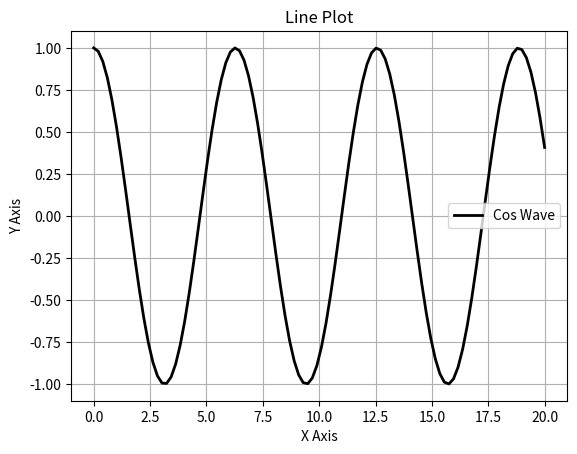
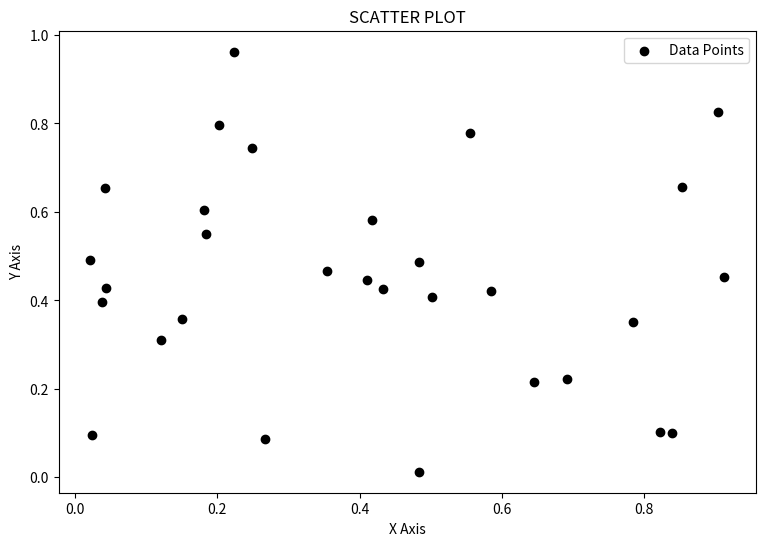
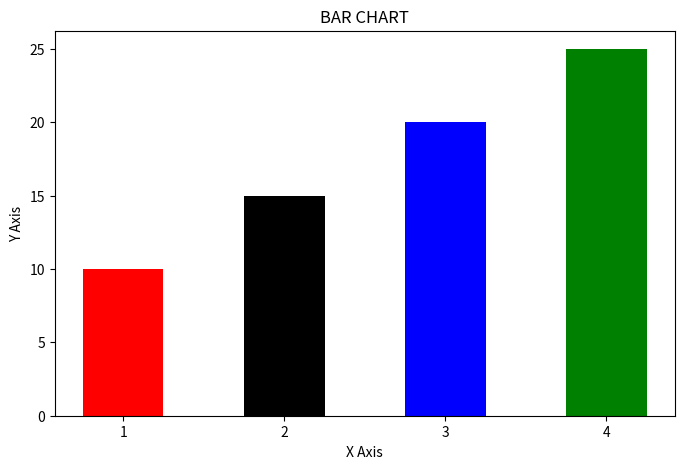
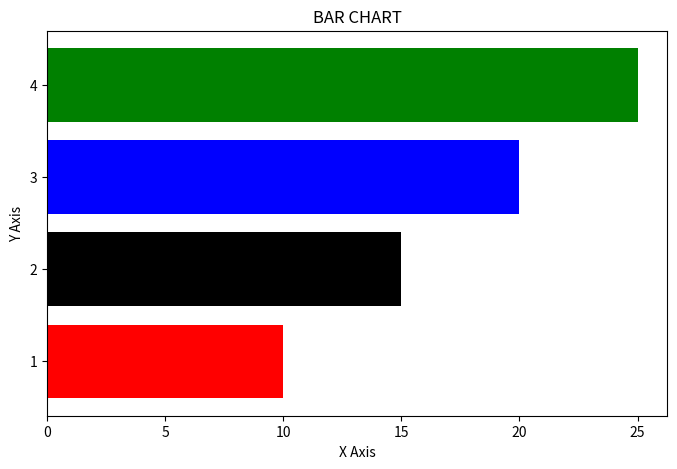
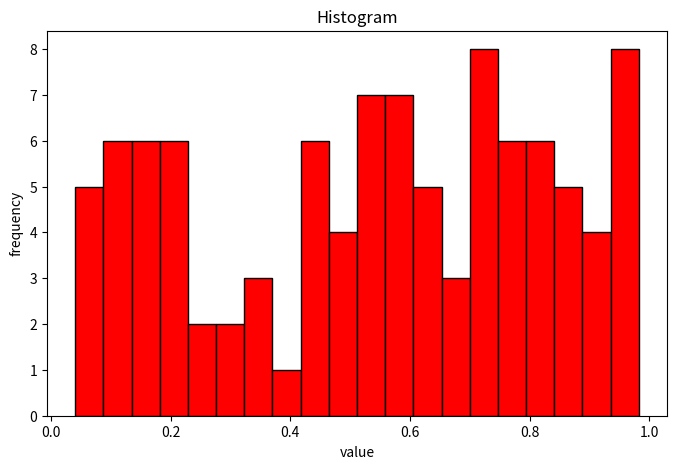
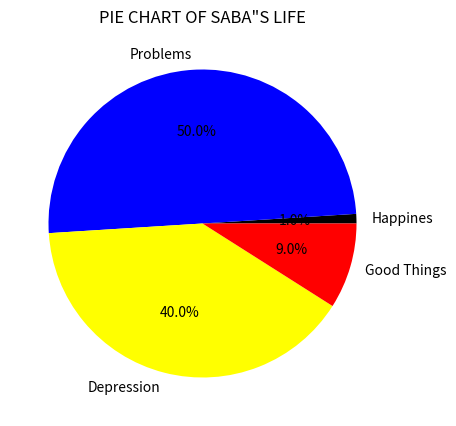
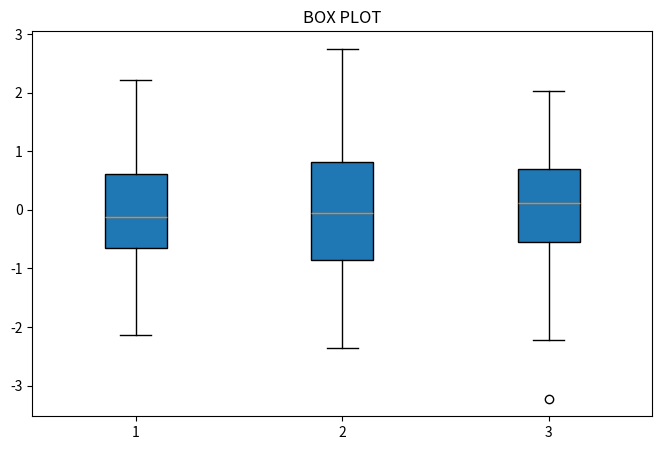
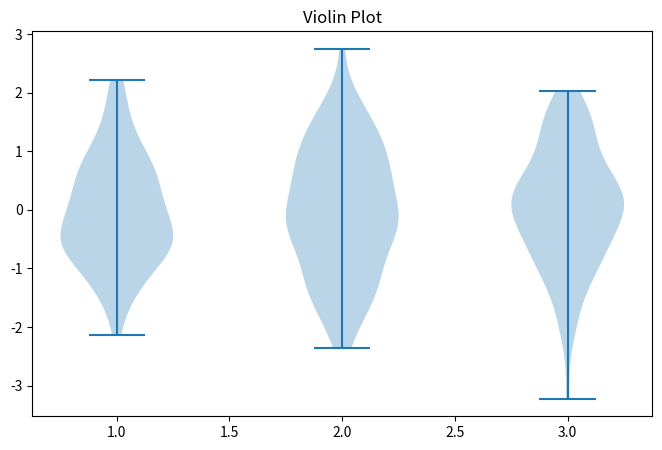
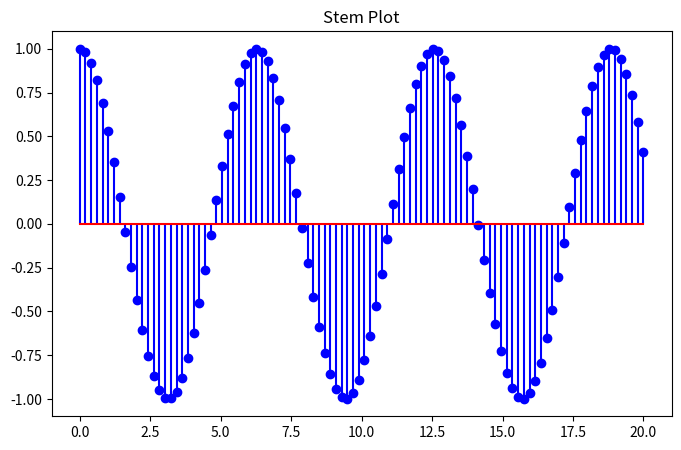
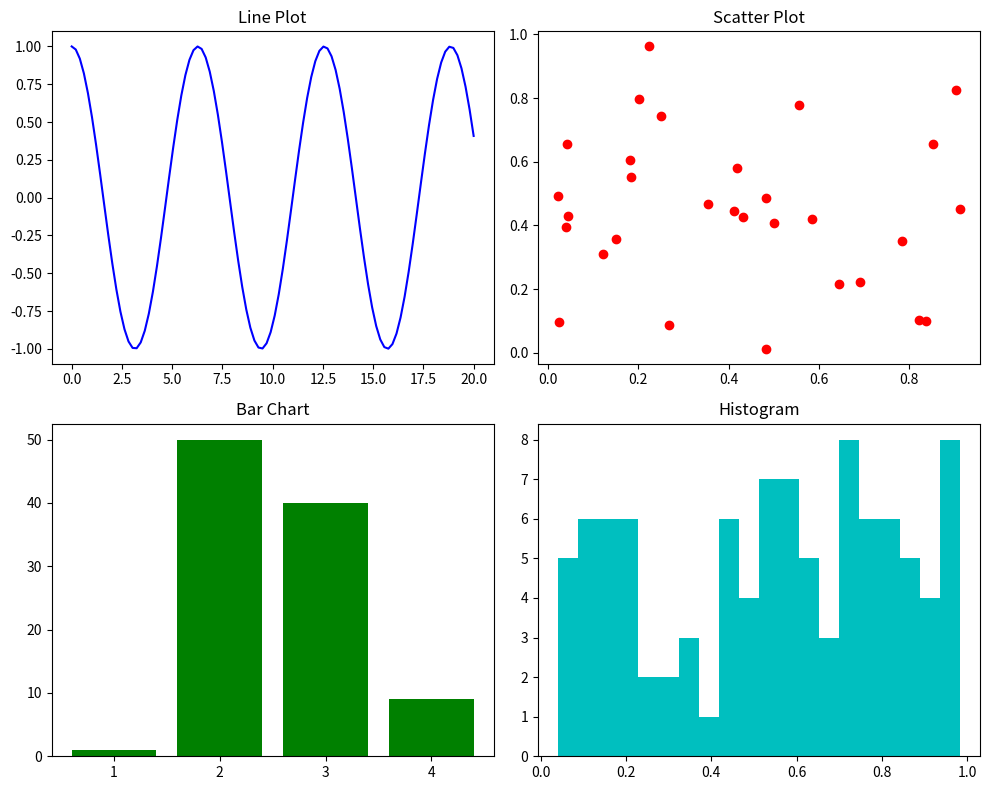

These charts were generated, in order, by the following Python code:
import matplotlib.pyplot as pt
import numpy as np

#LINE PLOT

a=np.linspace(0,20,100)
b=np.cos(a)
pt.plot(a,b, label='Cos Wave',color='k',linestyle='-',linewidth=2)
pt.xlabel('X Axis')
pt.ylabel('Y Axis')
pt.title('Line Plot')
pt.legend()
pt.grid()
pt.show()

#SCATTER PLOT
e=np.random.rand(30)
f=np.random.rand(30)
pt.figure(figsize=(9,6))
pt.scatter(e,f,marker='o',label='Data Points',color='k')
pt.xlabel('X Axis')
pt.ylabel('Y Axis')
pt.title('SCATTER PLOT')
pt.legend()
pt.show()

#BAR CHART
c=['1','2','3','4']
v=[10,15,20,25]
pt.figure(figsize=(8,5))
pt.bar(c,v,color=['r','k','b','g'],label=c,width=0.5)
pt.xlabel('X Axis')
pt.ylabel('Y Axis')
pt.title('BAR CHART')
pt.show()

#HORIZONTAL BAR CHART
c=['1','2','3','4']
v=[10,15,20,25]
pt.figure(figsize=(8,5))
pt.barh(c,v,color=['r','k','b','g'],label=c)
pt.xlabel('X Axis')
pt.ylabel('Y Axis')
pt.title('BAR CHART')
pt.show()

# import seaborn as st
#HISTOGRAM
d=np.random.rand(100)
pt.figure(figsize=(8,5))
pt.hist(d,bins=20,color='r', edgecolor='black')
pt.xlabel('value')
pt.ylabel('frequency')
pt.title('Histogram')
pt.show()

#PIE CHART
p=['Happines','Problems','Depression','Good Things']
v=[1,50,40,9]
pt.figure(figsize=(8,5))
pt.pie(v,labels=p,autopct="%1.1f%%",colors=['black','blue','yellow','red'])
pt.title('PIE CHART OF SABA"S LIFE')
pt.show()

#BOX PLOT
dt= [np.random.randn(100), np.random.randn(100), np.random.randn(100)]
pt.figure(figsize=(8,5))
pt.boxplot(dt,patch_artist=True,label=['a','b','c'])
pt.title('BOX PLOT')
pt.show()

 # Violin Plot
pt.figure(figsize=(8, 5))
pt.violinplot(dt)
pt.title('Violin Plot')
pt.show()


# Stem Plot
pt.figure(figsize=(8, 5))
pt.stem(a, b, linefmt='b-', markerfmt='bo', basefmt='r-')
pt.title('Stem Plot')
pt.show()

#SUBPLOT FOR MULTIPLE GRAPH
g, axes = pt.subplots(2, 2, figsize=(10, 8))

axes[0, 0].plot(a, b, 'b')
axes[0, 0].set_title('Line Plot')

axes[0, 1].scatter(e, f, color='r')
axes[0, 1].set_title('Scatter Plot')

axes[1, 0].bar(c, v, color='g')
axes[1, 0].set_title('Bar Chart')

axes[1, 1].hist(d, bins=20, color='c')
axes[1, 1].set_title('Histogram')

pt.tight_layout()
pt.show()